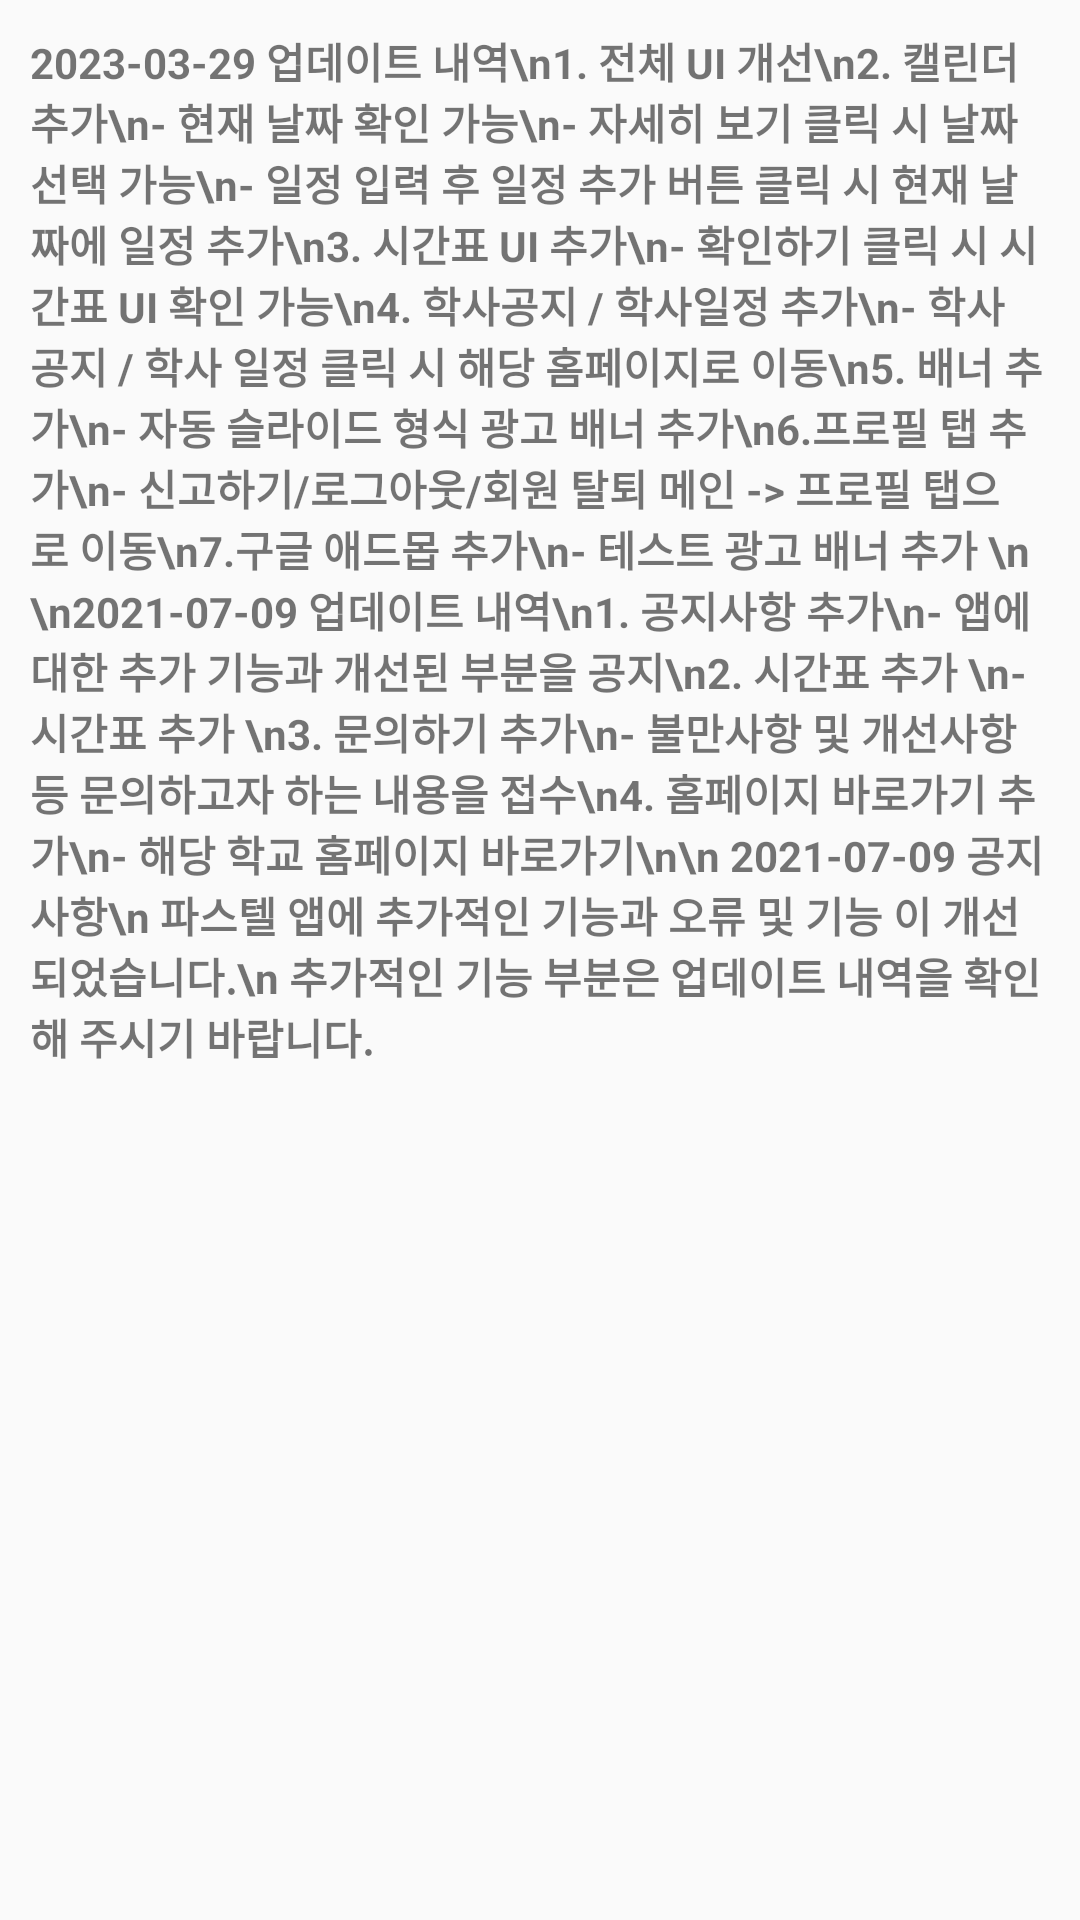

Android layout source for this screen:
<!-- AndroidManifest.xml: application theme Theme.IT_study -->
<!-- res/layout/s3.xml -->
<?xml version="1.0" encoding="utf-8"?>
<RelativeLayout xmlns:android="http://schemas.android.com/apk/res/android"
    android:layout_width="match_parent"
    android:layout_height="match_parent"
    android:backgroundTint="#FF0000">

    <include

        android:id="@+id/s2"
        android:layout_width="match_parent"
        android:layout_height="wrap_content"
        android:layout_below="@+id/s2" />

    <ScrollView
        android:layout_width="match_parent"
        android:layout_height="match_parent"

        android:orientation="vertical">

        <LinearLayout
            android:layout_width="match_parent"
            android:layout_height="wrap_content"
            android:orientation="vertical"
            android:padding="10dp">

            <LinearLayout
                android:id="@+id/contentsLayout"
                android:layout_width="match_parent"
                android:layout_height="match_parent">

                <TextView
                    android:id="@+id/titleEditText4"
                    android:layout_width="match_parent"
                    android:layout_height="wrap_content"
                    android:ems="10"
                    android:text="2023-03-29 업데이트 내역\n1. 전체 UI 개선\n2. 캘린더 추가\n- 현재 날짜 확인 가능\n- 자세히 보기 클릭 시 날짜 선택 가능\n- 일정 입력 후 일정 추가 버튼 클릭 시 현재 날짜에 일정 추가\n3. 시간표 UI 추가\n- 확인하기 클릭 시 시간표 UI 확인 가능\n4. 학사공지 / 학사일정 추가\n- 학사공지 / 학사 일정 클릭 시 해당 홈페이지로 이동\n5. 배너 추가\n- 자동 슬라이드 형식 광고 배너 추가\n6.프로필 탭 추가\n- 신고하기/로그아웃/회원 탈퇴 메인 -> 프로필 탭으로 이동\n7.구글 애드몹 추가\n- 테스트 광고 배너 추가 \n   \n2021-07-09 업데이트 내역\n1. 공지사항 추가\n- 앱에 대한 추가 기능과 개선된 부분을 공지\n2. 시간표 추가
\n- 시간표 추가 \n3. 문의하기 추가\n- 불만사항 및 개선사항 등 문의하고자 하는 내용을 접수\n4. 홈페이지 바로가기 추가\n- 해당 학교 홈페이지 바로가기\n\n 2021-07-09 공지사항\n 파스텔 앱에 추가적인 기능과 오류 및 기능 이 개선 되었습니다.\n
추가적인 기능 부분은 업데이트 내역을 확인해 주시기 바랍니다."
                    android:textStyle="bold" />

            </LinearLayout>

        </LinearLayout>


    </ScrollView>

</RelativeLayout>
<!-- resources referenced by this layout -->
<resources>
  <style name="Theme.IT_study" parent="android:Theme.Material.Light.NoActionBar" />
</resources>
